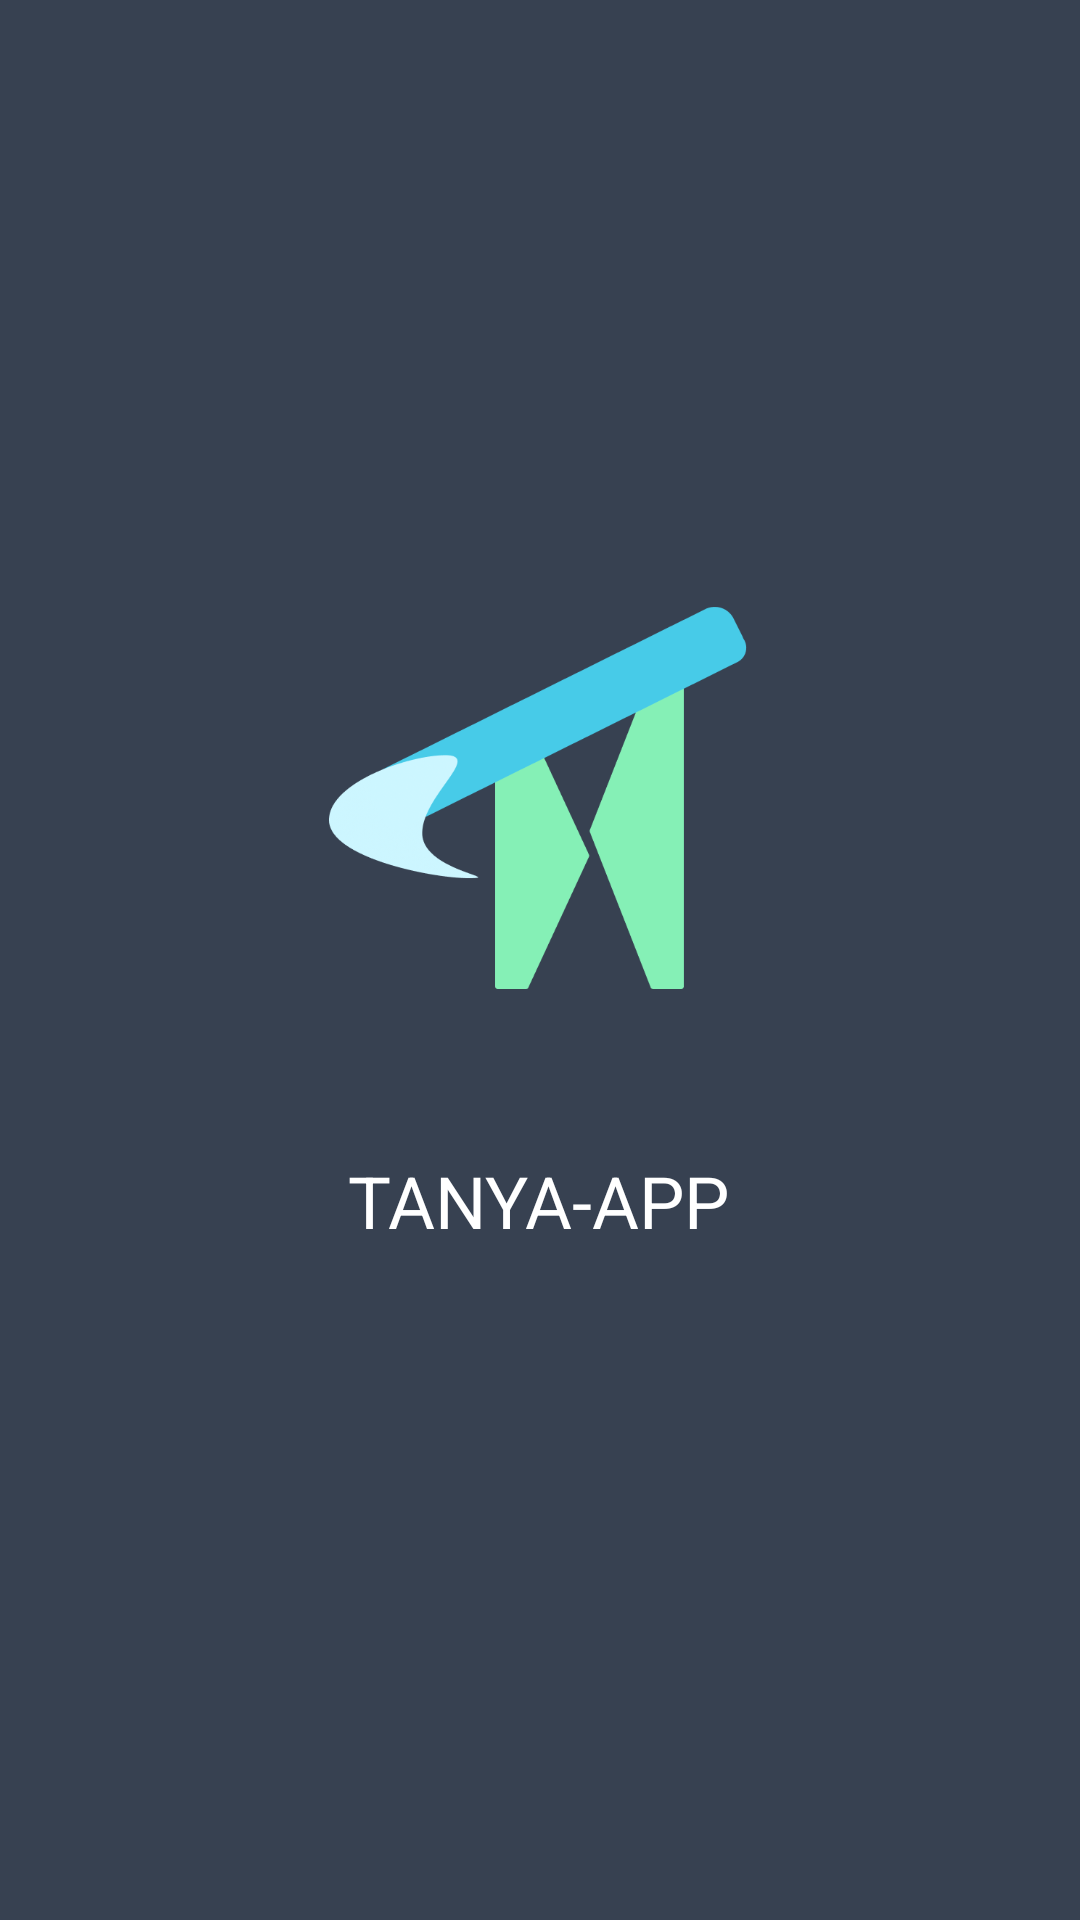

Write the Android layout XML for this screen, with the resource values it uses.
<!-- AndroidManifest.xml: application theme Theme.Tanyaapp -->
<!-- res/layout/activity_splash_screen.xml -->
<?xml version="1.0" encoding="utf-8"?>
<androidx.constraintlayout.widget.ConstraintLayout xmlns:android="http://schemas.android.com/apk/res/android"
    xmlns:app="http://schemas.android.com/apk/res-auto"
    xmlns:tools="http://schemas.android.com/tools"
    android:layout_width="match_parent"
    android:layout_height="match_parent"
    android:background="#374151"
    tools:context=".Splash_screen"
    >

    <ImageView
        android:id="@+id/imageView"
        android:layout_width="141dp"
        android:layout_height="132dp"
        android:layout_marginTop="200dp"
        android:src="@drawable/tanya"
        app:layout_constraintEnd_toEndOf="parent"
        app:layout_constraintStart_toStartOf="parent"
        app:layout_constraintTop_toTopOf="parent"
        tools:ignore="MissingConstraints" />

    <TextView
        android:id="@+id/textView6"
        android:layout_width="wrap_content"
        android:layout_height="wrap_content"
        android:layout_marginTop="52dp"
        android:text="TANYA-APP"
        android:textColor="@color/white"
        android:textSize="24sp"
        app:layout_constraintBottom_toBottomOf="parent"
        app:layout_constraintEnd_toEndOf="parent"
        app:layout_constraintHorizontal_bias="0.498"
        app:layout_constraintStart_toStartOf="parent"
        app:layout_constraintTop_toBottomOf="@+id/imageView"
        app:layout_constraintVertical_bias="0.0" />
</androidx.constraintlayout.widget.ConstraintLayout>
<!-- resources referenced by this layout -->
<resources>
  <color name="white">#FFFFFFFF</color>
  <!-- drawable tanya: png bitmap (drawable, 26492 bytes) -->
  <style name="Theme.Tanyaapp" parent="Base.Theme.Tanyaapp" />
  <style name="Base.Theme.Tanyaapp" parent="Theme.Material3.DayNight.NoActionBar">
          
          
      </style>
</resources>
